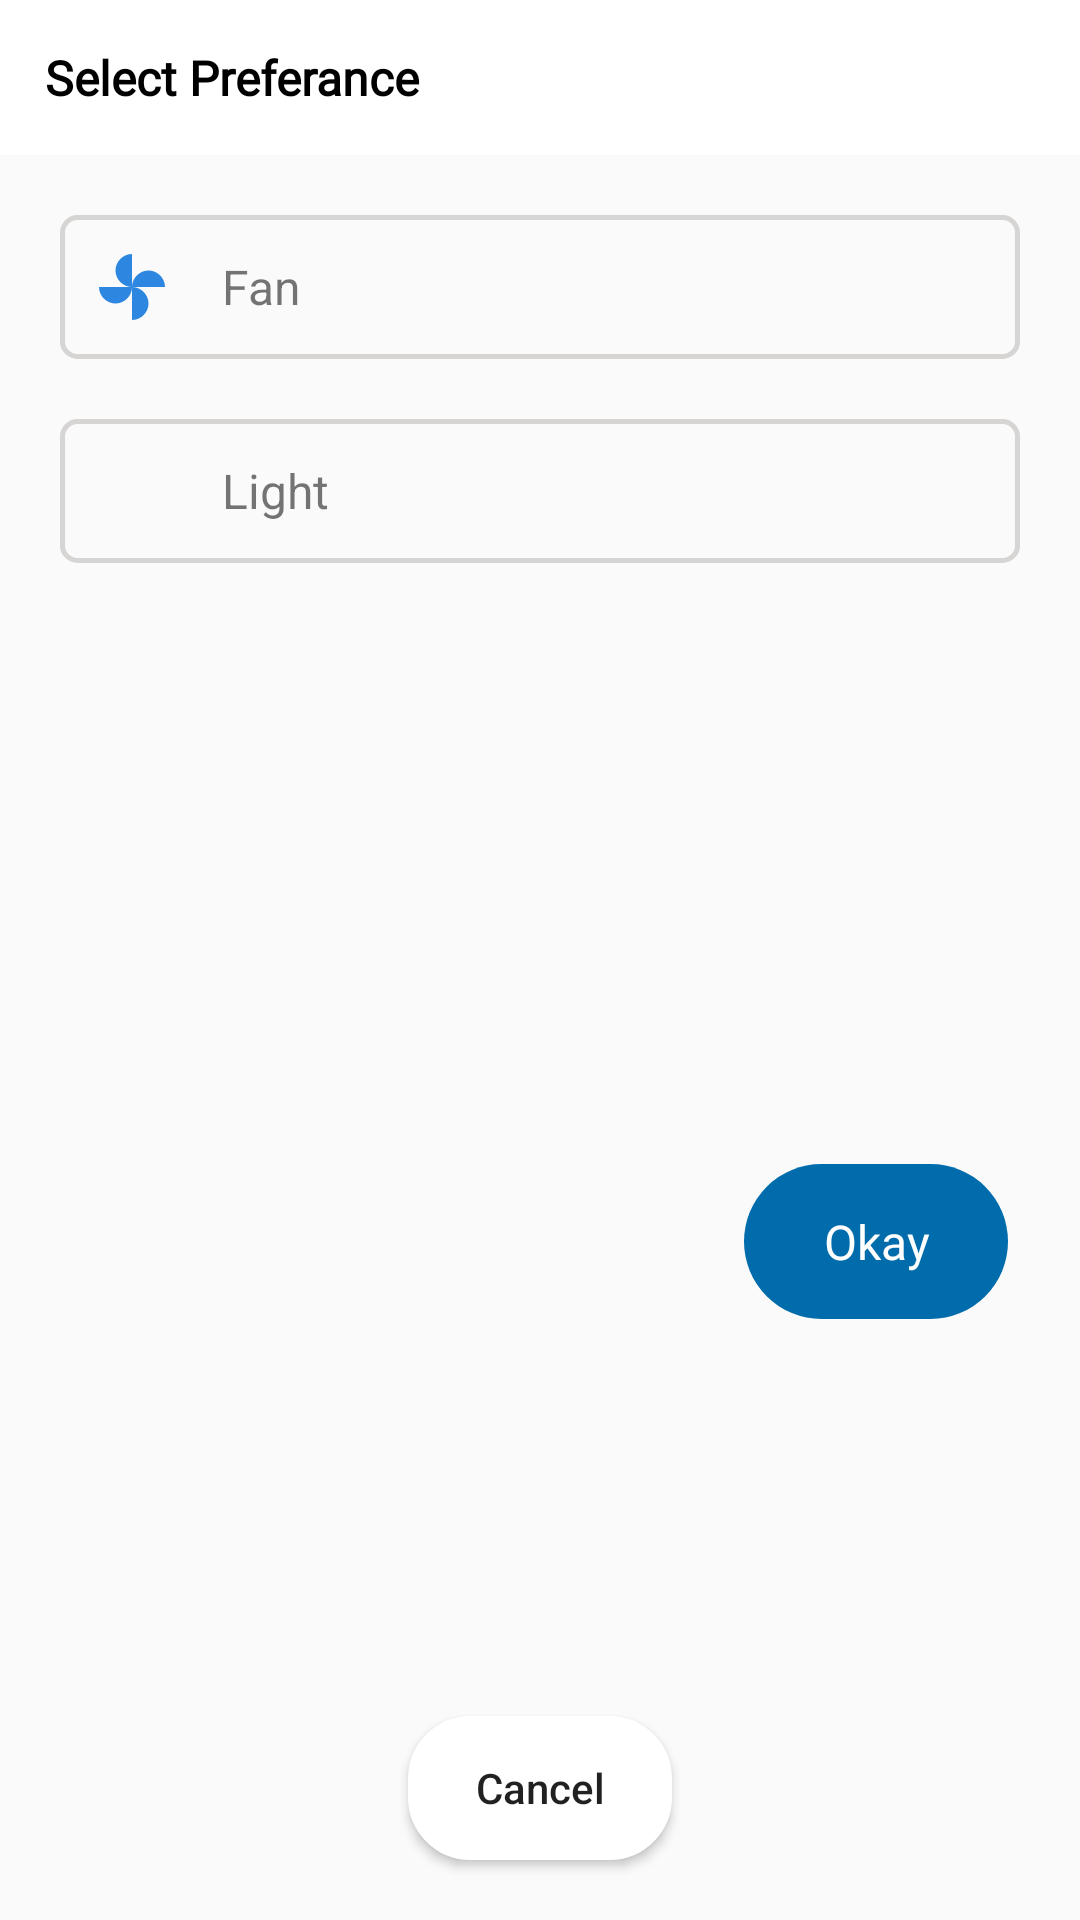

Layout XML and referenced resources for this Android screen:
<!-- AndroidManifest.xml: application theme Theme.BtHome -->
<!-- res/layout/dialog_preferences.xml -->
<?xml version="1.0" encoding="utf-8"?>
<androidx.constraintlayout.widget.ConstraintLayout xmlns:android="http://schemas.android.com/apk/res/android"
    xmlns:app="http://schemas.android.com/apk/res-auto"
    xmlns:tools="http://schemas.android.com/tools"
    android:layout_width="match_parent"
    android:layout_height="wrap_content">
    


    <TextView
        android:id="@+id/header_title"
        android:layout_width="match_parent"
        android:layout_height="wrap_content"

        android:background="@color/white"
        android:fontFamily="@font/segoeui"
        android:gravity="center_vertical"
        android:lineHeight="40dp"
        android:lineSpacingExtra="4sp"
        android:maxLines="3"
        android:minLines="1"
        android:padding="15dp"
        android:singleLine="false"
        android:text="Select Preferance"
        android:textColor="@color/black"
        android:textSize="16sp"
        android:textStyle="bold"
        app:layout_constraintEnd_toEndOf="parent"
        app:layout_constraintHorizontal_bias="0.0"
        app:layout_constraintStart_toStartOf="parent"
        app:layout_constraintTop_toTopOf="parent" />

    <LinearLayout
        android:id="@+id/fanLayout"
        android:layout_width="match_parent"
        android:layout_height="wrap_content"

        android:layout_margin="20dp"
        android:layout_marginStart="20dp"
        android:layout_marginTop="10dp"
        android:layout_marginEnd="20dp"
        android:background="@drawable/select_device_unselected_bg"
        android:clickable="true"
        android:orientation="horizontal"
        android:padding="10dp"
        app:layout_constraintEnd_toEndOf="parent"
        app:layout_constraintStart_toStartOf="parent"
        app:layout_constraintTop_toBottomOf="@+id/header_title">

        <ImageButton
            android:id="@+id/fanImageButton"
            style="@style/Widget.AppCompat.Button.Borderless"
            android:layout_width="28dp"
            android:layout_height="28dp"
            android:src="@drawable/baseline_toys_24" />

        <TextView
            android:id="@+id/fanTextView"
            android:layout_width="match_parent"
            android:layout_height="wrap_content"
            android:layout_gravity="center_vertical"
            android:layout_marginStart="16dp"
            android:text="Fan  "
            android:textSize="16sp" />

    </LinearLayout>

    <LinearLayout
        android:id="@+id/lightLayout"
        android:layout_width="match_parent"
        android:layout_height="wrap_content"
        android:layout_margin="20dp"
        android:layout_marginStart="20dp"
        android:layout_marginEnd="20dp"
        android:background="@drawable/select_device_unselected_bg"
        android:clickable="true"
        android:orientation="horizontal"
        android:padding="10dp"
        app:layout_constraintEnd_toEndOf="parent"
        app:layout_constraintStart_toStartOf="parent"
        app:layout_constraintTop_toBottomOf="@+id/fanLayout">

        <ImageButton
            android:id="@+id/lightImageButton"
            style="@style/Widget.AppCompat.Button.Borderless"
            android:layout_width="28dp"
            android:layout_height="28dp"
            android:src="@drawable/custom_checkbox_light" />

        <TextView
            android:id="@+id/lightTextView"
            android:layout_width="match_parent"
            android:layout_height="wrap_content"
            android:layout_gravity="center_vertical"
            android:layout_marginStart="16dp"
            android:text="Light"
            android:textSize="16sp" />

    </LinearLayout>


    <Button
        android:id="@+id/okButton"
        style="@style/PrimaryButton"
        android:layout_width="wrap_content"
        android:layout_height="wrap_content"
        android:layout_gravity="center"
        android:layout_margin="20dp"
        android:padding="15dp"
        android:text="Okay"
        android:textAllCaps="false"
        android:textSize="16sp"
        android:textStyle="normal"
        app:layout_constraintBottom_toBottomOf="parent"
        app:layout_constraintEnd_toEndOf="parent"
        app:layout_constraintStart_toEndOf="@+id/cancelButton"
        app:layout_constraintTop_toBottomOf="@+id/lightLayout" />

    <Button
        android:id="@+id/cancelButton"
        android:layout_width="wrap_content"
        android:layout_height="wrap_content"
        android:layout_gravity="center"
        android:layout_margin="20dp"
        android:background="@drawable/card_shadow_back"
        android:text="Cancel"
        android:textAllCaps="false"
        app:layout_constraintBottom_toBottomOf="parent"
        app:layout_constraintEnd_toEndOf="parent"
        app:layout_constraintStart_toStartOf="parent" />


</androidx.constraintlayout.widget.ConstraintLayout>
<!-- resources referenced by this layout -->
<resources>
  <color name="black">#FF000000</color>
  <color name="white">#FFFFFFFF</color>
  <!-- drawable baseline_toys_24 (drawable) -->
  <vector android:height="24dp" android:tint="#2D87E1"
      android:viewportHeight="24" android:viewportWidth="24"
      android:width="24dp" xmlns:android="http://schemas.android.com/apk/res/android">
      <path android:fillColor="@android:color/white" android:pathData="M12,12c0,-3 2.5,-5.5 5.5,-5.5S23,9 23,12L12,12zM12,12c0,3 -2.5,5.5 -5.5,5.5S1,15 1,12h11zM12,12c-3,0 -5.5,-2.5 -5.5,-5.5S9,1 12,1v11zM12,12c3,0 5.5,2.5 5.5,5.5S15,23 12,23L12,12z"/>
  </vector>
  <!-- drawable card_shadow_back (drawable) -->
  <?xml version="1.0" encoding="utf-8"?>
  <shape xmlns:android="http://schemas.android.com/apk/res/android"
      android:shape="rectangle" >
      <stroke android:color="@color/light_water_"
          android:width="1.5dp"
          />
      <solid
          android:color="@color/light_water_"/>
      <corners android:radius="20dp"/>
  </shape>
  <!-- drawable custom_checkbox_light (drawable) -->
  <?xml version="1.0" encoding="utf-8"?>
  <selector xmlns:android="http://schemas.android.com/apk/res/android">
      <item android:drawable="@drawable/baseline_lightbulb_black" android:state_checked="true" />
      <item android:drawable="@drawable/baseline_lightbulb_24" />
  
  </selector>
  <!-- drawable select_device_unselected_bg (drawable) -->
  <?xml version="1.0" encoding="utf-8"?>
  <shape xmlns:android="http://schemas.android.com/apk/res/android"
      android:shape="rectangle" >
      <stroke android:color="#d7d5d4"
          android:width="1.5dp"
          />
      <corners android:radius="5dp"/>
  </shape>
  <style name="PrimaryButton">
          <item name="android:textColor">@color/white</item>
          <item name="android:background">@drawable/primary_button_background_selector</item>
          <item name="android:fontFamily">@font/akkurat_pro_regular</item>
          <item name="android:stateListAnimator">@null</item>
          <item name="android:textSize">20sp</item>
      </style>
  <style name="Theme.BtHome" parent="Theme.AppCompat.Light.NoActionBar">
          
          <item name="colorPrimary">@color/gray_transparent</item>
          <item name="colorPrimaryDark">@color/purple_700</item>
          <item name="colorAccent">@color/teal_200</item>
          
      </style>
  <color name="light_water_">#ffffff</color>
  <!-- drawable primary_button_background_selector (drawable) -->
  <?xml version="1.0" encoding="utf-8"?>
  <selector xmlns:android="http://schemas.android.com/apk/res/android">
  <item android:drawable="@drawable/primary_button_enable" android:state_enabled="true"/>
  <item android:drawable="@drawable/primary_button_disabled"/>
  </selector>
  <color name="gray_transparent">#59979797</color>
  <color name="purple_700">#FF3700B3</color>
  <color name="teal_200">#FF03DAC5</color>
  <!-- drawable primary_button_enable (drawable) -->
  <?xml version="1.0" encoding="utf-8"?>
  <shape xmlns:android="http://schemas.android.com/apk/res/android" android:shape="rectangle">
      <corners android:radius="33dp" />
      <gradient android:startColor="@color/back_color" android:centerColor="@color/back_color" android:endColor="@color/back_color" android:angle="90" />
  </shape>
  <!-- drawable primary_button_disabled (drawable) -->
  <?xml version="1.0" encoding="utf-8"?>
  <shape xmlns:android="http://schemas.android.com/apk/res/android" android:shape="rectangle">
      <corners android:radius="33dp" />
      <gradient android:startColor="@color/disable_color" android:centerColor="@color/disable_color" android:endColor="@color/disable_color" android:angle="90" />
  </shape>
  <color name="back_color">#006CAB</color>
  <color name="disable_color">#C8C8C8</color>
</resources>
